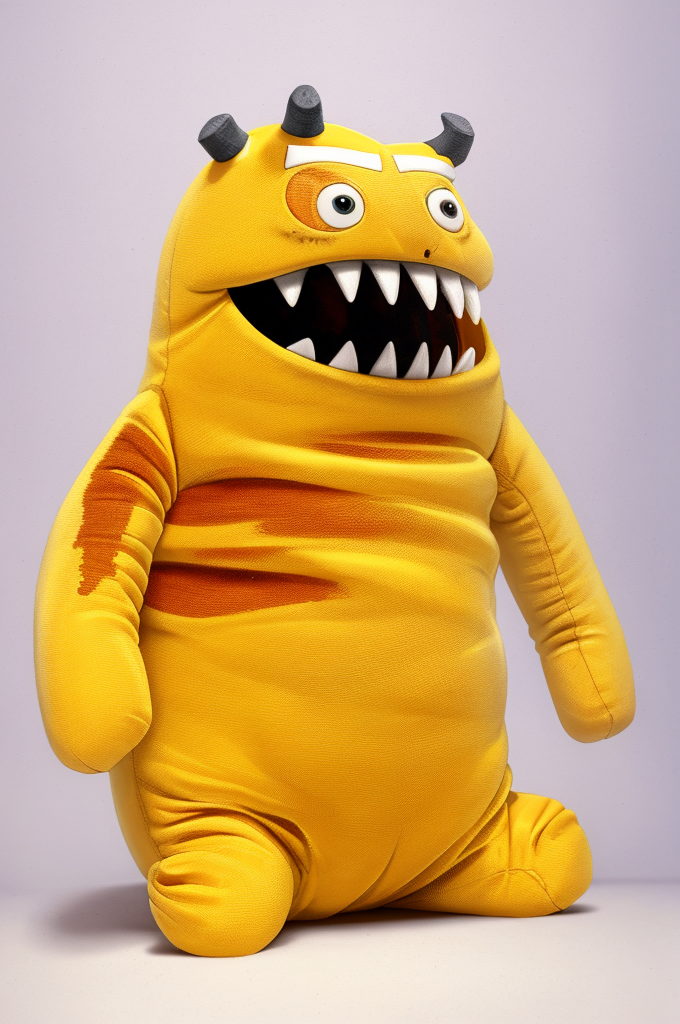
Generation parameters embedded in this image by AUTOMATIC1111 Stable Diffusion web UI or a fork of it (Forge, ...) (PNG 'parameters' text chunk):
fit in frame, flat shaded, a monster with its mouth open and eyes wide open, with a clean background, plushie  <lora:small_Mosters:0.5>
Negative prompt: out of frame, extra ears, mutation, word, letter, text, signature, logo, brand, ((1girl, 1boy, people, person))
Steps: 20, Sampler: Euler a, CFG scale: 5, Seed: 2732070035, Size: 512x768, Model hash: d536262bdc, Model: plushies_, VAE hash: 735e4c3a44, VAE: vae-ft-mse-840000-ema-pruned.safetensors, Denoising strength: 0.35, Clip skip: 2, Hires upscale: 1.334, Hires steps: 30, Hires upscaler: ESRGAN_4x, Lora hashes: "small_Mosters: 482d1537b8c5", Refiner: galenaBlend_v12 [007bac7501], Refiner switch at: 0.3, Version: v1.6.0